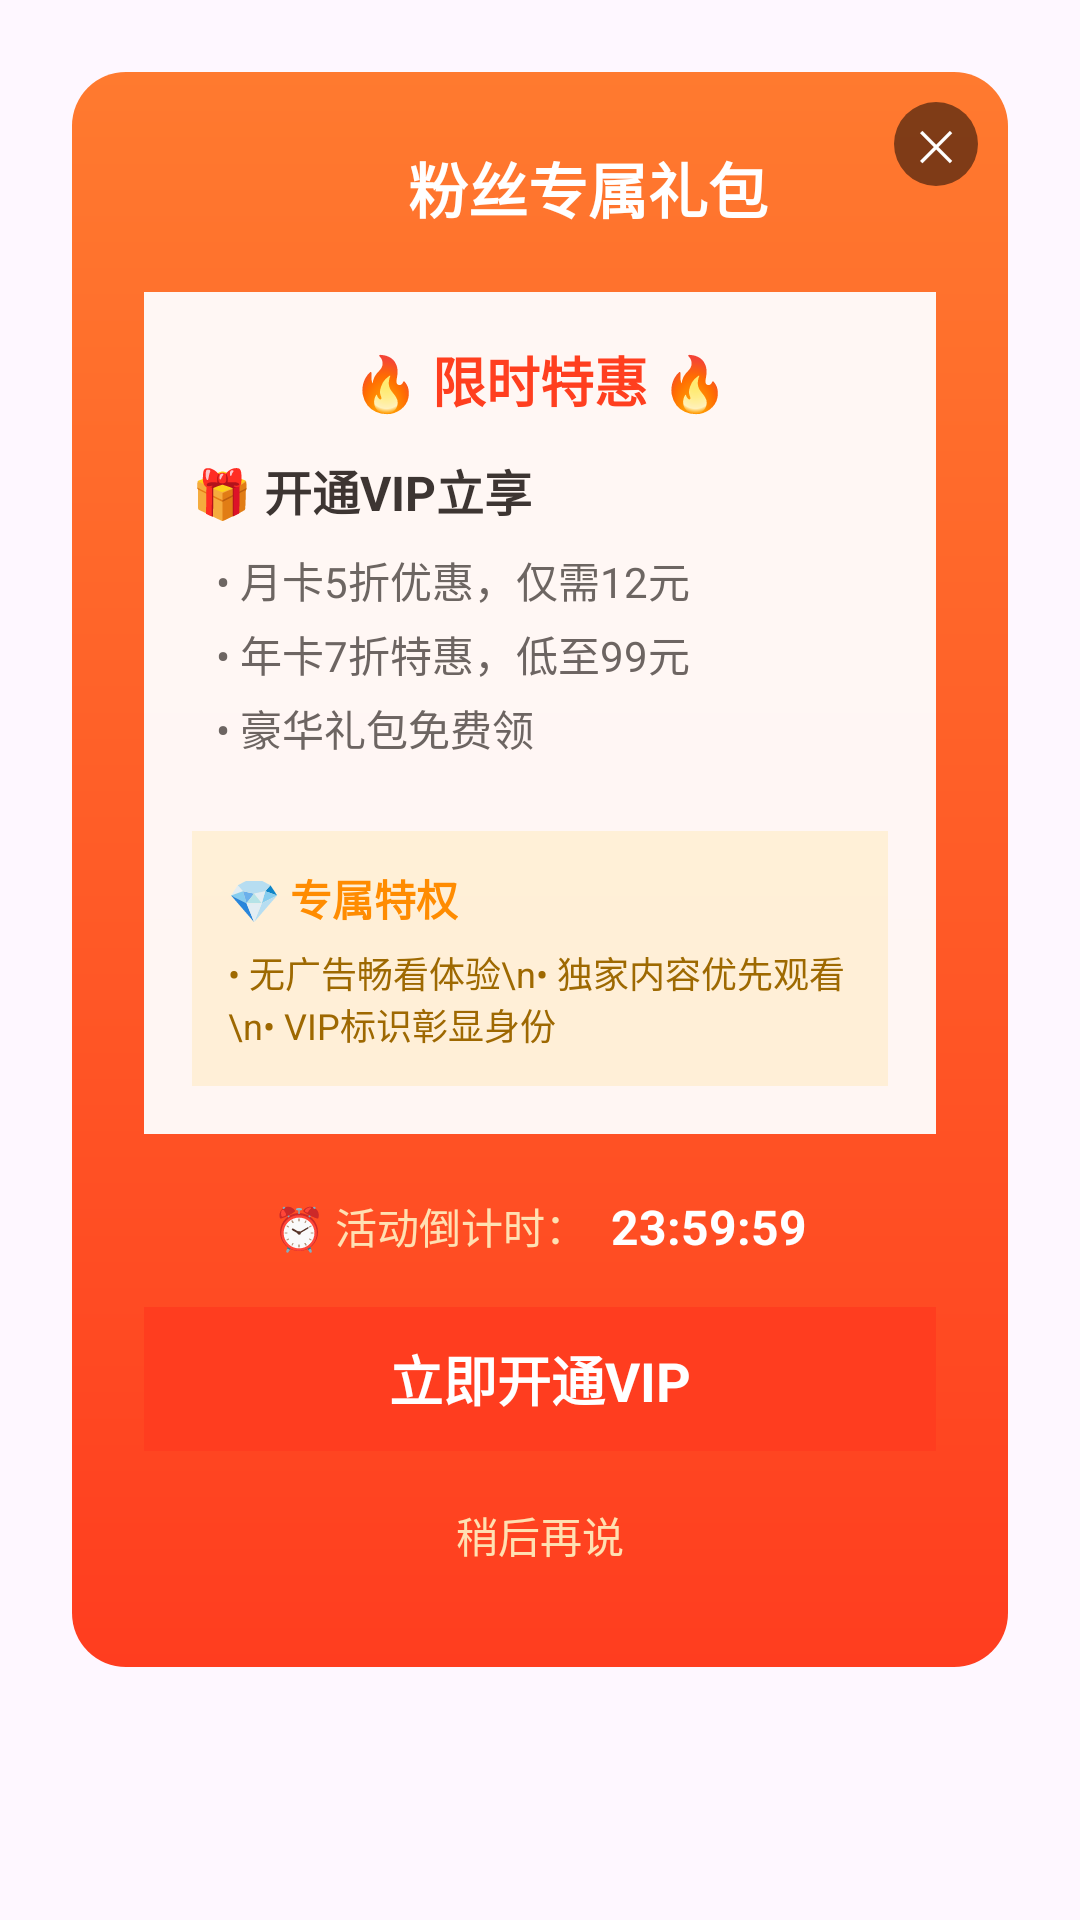

Layout XML and referenced resources for this Android screen:
<!-- AndroidManifest.xml: application theme Theme.YouboBBA -->
<!-- res/layout/dialog_fans_reward.xml -->
<?xml version="1.0" encoding="utf-8"?>
<FrameLayout xmlns:android="http://schemas.android.com/apk/res/android"
    android:id="@+id/fansRoot"
    android:layout_width="match_parent"
    android:layout_height="wrap_content"
    android:padding="24dp">

    
    <LinearLayout
        android:layout_width="match_parent"
        android:layout_height="wrap_content"
        android:orientation="vertical"
        android:background="@drawable/bg_fans_reward_placeholder"
        android:padding="24dp">

        
        <LinearLayout
            android:layout_width="match_parent"
            android:layout_height="wrap_content"
            android:orientation="horizontal"
            android:gravity="center_vertical"
            android:layout_marginBottom="20dp">

            <ImageView
                android:layout_width="24dp"
                android:layout_height="24dp"
                android:src="@drawable/ic_launcher_foreground"
                android:layout_marginEnd="8dp" />

            <TextView
                android:layout_width="0dp"
                android:layout_height="wrap_content"
                android:layout_weight="1"
                android:text="粉丝专属礼包"
                android:textColor="#FFFFFF"
                android:textSize="20sp"
                android:textStyle="bold"
                android:gravity="center" />

        </LinearLayout>

        
        <LinearLayout
            android:layout_width="match_parent"
            android:layout_height="wrap_content"
            android:orientation="vertical"
            android:background="#FFFFFF"
            android:padding="16dp"
            android:layout_marginBottom="20dp"
            android:alpha="0.95">

            
            <TextView
                android:layout_width="wrap_content"
                android:layout_height="wrap_content"
                android:text="🔥 限时特惠 🔥"
                android:textColor="#FF3D1F"
                android:textSize="18sp"
                android:textStyle="bold"
                android:layout_gravity="center_horizontal"
                android:layout_marginBottom="12dp" />

            
            <LinearLayout
                android:layout_width="match_parent"
                android:layout_height="wrap_content"
                android:orientation="vertical"
                android:layout_marginBottom="16dp">

                <TextView
                    android:layout_width="wrap_content"
                    android:layout_height="wrap_content"
                    android:text="🎁 开通VIP立享"
                    android:textColor="#333333"
                    android:textSize="16sp"
                    android:textStyle="bold"
                    android:layout_marginBottom="8dp" />

                <TextView
                    android:layout_width="wrap_content"
                    android:layout_height="wrap_content"
                    android:text="• 月卡5折优惠，仅需12元"
                    android:textColor="#666666"
                    android:textSize="14sp"
                    android:layout_marginStart="8dp"
                    android:layout_marginBottom="4dp" />

                <TextView
                    android:layout_width="wrap_content"
                    android:layout_height="wrap_content"
                    android:text="• 年卡7折特惠，低至99元"
                    android:textColor="#666666"
                    android:textSize="14sp"
                    android:layout_marginStart="8dp"
                    android:layout_marginBottom="4dp" />

                <TextView
                    android:layout_width="wrap_content"
                    android:layout_height="wrap_content"
                    android:text="• 豪华礼包免费领"
                    android:textColor="#666666"
                    android:textSize="14sp"
                    android:layout_marginStart="8dp" />

            </LinearLayout>

            
            <LinearLayout
                android:layout_width="match_parent"
                android:layout_height="wrap_content"
                android:orientation="vertical"
                android:background="#FFF8E1"
                android:padding="12dp"
                android:layout_marginTop="8dp">

                <TextView
                    android:layout_width="wrap_content"
                    android:layout_height="wrap_content"
                    android:text="💎 专属特权"
                    android:textColor="#FF8F00"
                    android:textSize="14sp"
                    android:textStyle="bold"
                    android:layout_marginBottom="6dp" />

                <TextView
                    android:layout_width="wrap_content"
                    android:layout_height="wrap_content"
                    android:text="• 无广告畅看体验\n• 独家内容优先观看\n• VIP标识彰显身份"
                    android:textColor="#996A00"
                    android:textSize="12sp" />

            </LinearLayout>

        </LinearLayout>

        
        <LinearLayout
            android:layout_width="match_parent"
            android:layout_height="wrap_content"
            android:orientation="horizontal"
            android:gravity="center"
            android:layout_marginBottom="16dp">

            <TextView
                android:layout_width="wrap_content"
                android:layout_height="wrap_content"
                android:text="⏰ 活动倒计时："
                android:textColor="#FFE0B2"
                android:textSize="14sp" />

            <TextView
                android:id="@+id/tvCountdown"
                android:layout_width="wrap_content"
                android:layout_height="wrap_content"
                android:text="23:59:59"
                android:textColor="#FFFFFF"
                android:textSize="16sp"
                android:textStyle="bold"
                android:layout_marginStart="8dp" />

        </LinearLayout>

        
        <TextView
            android:id="@+id/btnOpenVip"
            android:layout_width="match_parent"
            android:layout_height="48dp"
            android:text="立即开通VIP"
            android:textColor="#FFFFFF"
            android:textSize="18sp"
            android:textStyle="bold"
            android:gravity="center"
            android:background="#FF3D1F"
            android:layout_marginBottom="8dp" />

        
        <TextView
            android:id="@+id/btnLater"
            android:layout_width="match_parent"
            android:layout_height="40dp"
            android:text="稍后再说"
            android:textColor="#FFE0B2"
            android:textSize="14sp"
            android:gravity="center"
            android:background="@android:color/transparent" />

    </LinearLayout>

    
    <TextView
        android:id="@+id/btnCloseFans"
        android:layout_width="28dp"
        android:layout_height="28dp"
        android:layout_gravity="end|top"
        android:layout_marginEnd="10dp"
        android:layout_marginTop="10dp"
        android:background="@drawable/bg_close_circle"
        android:gravity="center"
        android:text="✕"
        android:textColor="@android:color/white"
        android:textSize="14sp" />

</FrameLayout>
<!-- resources referenced by this layout -->
<resources>
  <!-- drawable bg_close_circle (drawable) -->
  <?xml version="1.0" encoding="utf-8"?>
  <shape xmlns:android="http://schemas.android.com/apk/res/android"
      android:shape="oval">
      <size
          android:width="28dp"
          android:height="28dp" />
      <solid android:color="#80000000" />
  </shape>
  <!-- drawable bg_fans_reward_placeholder (drawable) -->
  <?xml version="1.0" encoding="utf-8"?>
  <shape xmlns:android="http://schemas.android.com/apk/res/android"
      android:shape="rectangle">
      <gradient
          android:startColor="#FF7A2F"
          android:endColor="#FF3D1F"
          android:angle="270" />
      <corners android:radius="18dp" />
  </shape>
  <style name="Theme.YouboBBA" parent="Base.Theme.YouboBBA" />
  <style name="Base.Theme.YouboBBA" parent="Theme.Material3.DayNight.NoActionBar">
          
          
      </style>
</resources>
